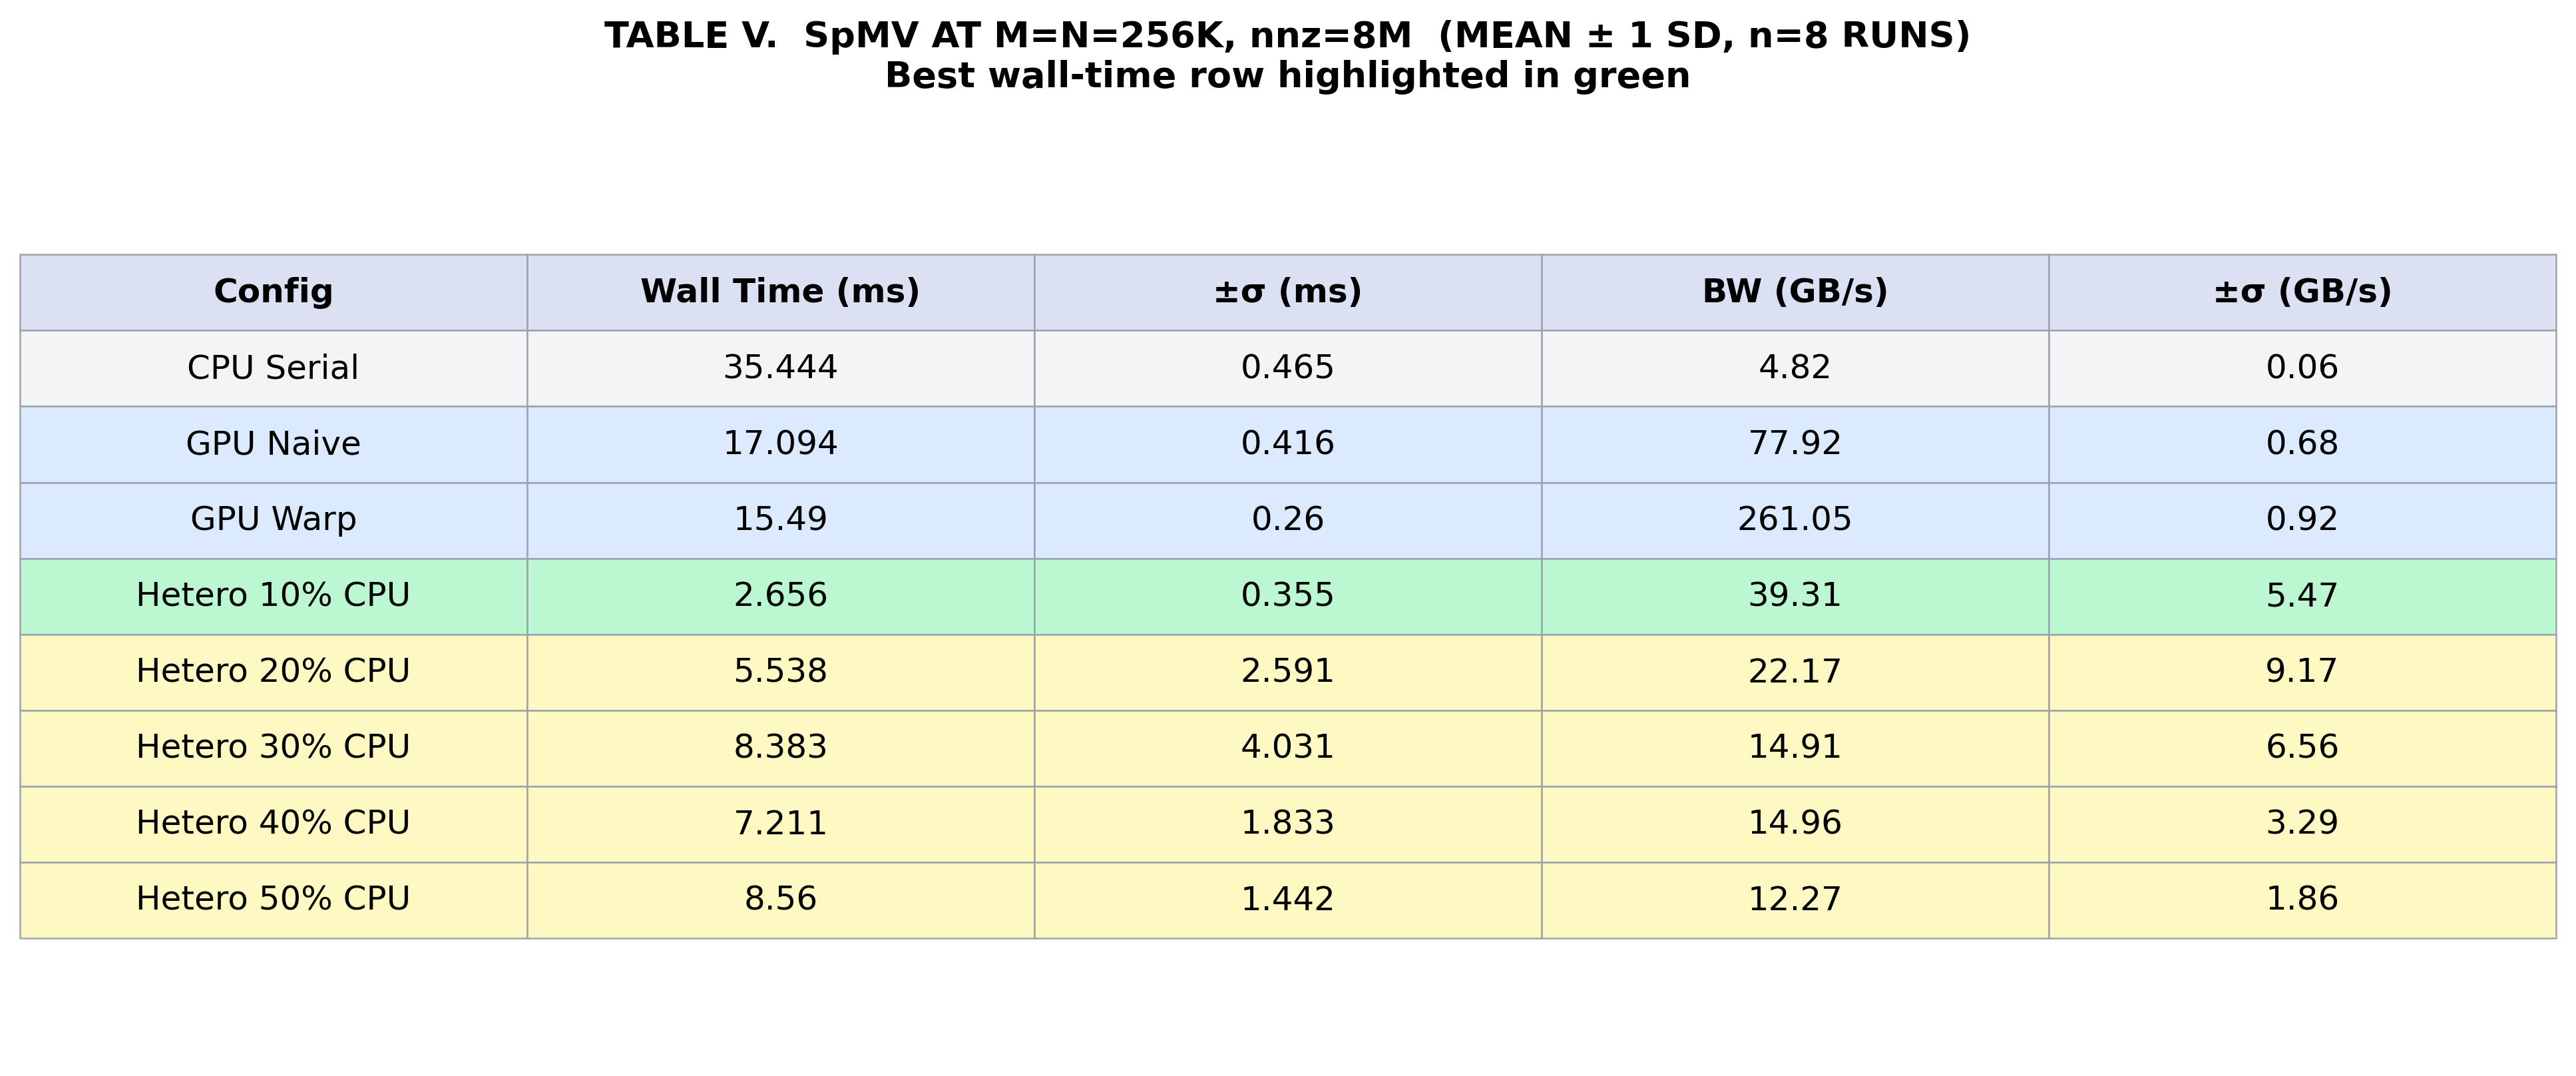

Python code for this plot:
import pandas as pd
import matplotlib.pyplot as plt

# ==================================================
# LOAD CSV
# ==================================================
df = pd.read_csv("spmv_results(kaggle).csv")
df.columns = df.columns.str.strip()

# ==================================================
# FILTER FOR LARGEST MATRIX (256K x 256K, 8M nnz)
# ==================================================
TARGET_M = 262144
df = df[df["M"] == TARGET_M].copy()

# ==================================================
# CREATE CONFIG NAMES
# ==================================================
def config_name(row):
    impl = str(row["implementation"]).strip()

    if impl == "CPU_Serial":
        return "CPU Serial"

    elif impl == "CPU_OMP":
        return "CPU-OMP 16T"

    elif impl == "GPU_Naive":
        return "GPU Naive"

    elif impl == "GPU_Warp":
        return "GPU Warp"

    elif impl == "CPU_GPU_Hetero":
        pct = int(round(row["cpu_fraction"] * 100))
        if pct == 0:
            return "Hetero 0% CPU (GPU-only)"
        elif pct == 100:
            return "Hetero 100% CPU"
        else:
            return f"Hetero {pct}% CPU"

    return "Unknown"

df["Config"] = df.apply(config_name, axis=1)

# ==================================================
# KEEP ONLY RELEVANT ROWS
# ==================================================
wanted = [
    "CPU Serial",
    "CPU-OMP 4T",
    "GPU Naive",
    "GPU Warp",
    "Hetero 10% CPU",
    "Hetero 20% CPU",
    "Hetero 30% CPU",
    "Hetero 40% CPU",
    "Hetero 50% CPU",
]

df = df[df["Config"].isin(wanted)]

# ==================================================
# CALCULATE MEAN + STD  (wall time & bandwidth only)
# ==================================================
summary = df.groupby("Config").agg(
    Time_mean=("wall_total_ms",  "mean"),
    Time_std= ("wall_total_ms",  "std"),
    BW_mean=  ("bandwidth_GBs",  "mean"),
    BW_std=   ("bandwidth_GBs",  "std"),
).reset_index()

summary["order"] = summary["Config"].apply(
    lambda x: wanted.index(x) if x in wanted else 99)
summary = summary.sort_values("order").drop(columns="order")

summary["Wall Time (ms)"] = summary["Time_mean"].round(3)
summary["±σ (ms)"]        = summary["Time_std"].round(3)
summary["BW (GB/s)"]      = summary["BW_mean"].round(2)
summary["±σ (GB/s)"]      = summary["BW_std"].round(2)

table_df = summary[["Config", "Wall Time (ms)", "±σ (ms)", "BW (GB/s)", "±σ (GB/s)"]]

# Terminal preview
print(table_df.to_string(index=False))

# ==================================================
# GENERATE TABLE IMAGE
# ==================================================
fig, ax = plt.subplots(figsize=(13, 5.5))
ax.axis("off")

table = ax.table(
    cellText=table_df.values,
    colLabels=table_df.columns,
    loc="center",
    cellLoc="center"
)

table.auto_set_font_size(False)
table.set_fontsize(12)
table.scale(1, 2.1)

# ── Colour scheme ──────────────────────────────────────────────────────────────
HDR_COLOR    = "#d9e1f2"   # blue-grey header (matches prefix_table.py)
GPU_COLOR    = "#dbeafe"   # light blue  — pure GPU rows
CPU_COLOR    = "#f3f4f6"   # light grey  — CPU rows
HETERO_COLOR = "#fef9c3"   # light amber — hetero rows
BEST_COLOR   = "#bbf7d0"   # light green — best performing row

# Find best wall-time row (index in table, 1-based because row 0 = header)
best_time_idx = table_df["Wall Time (ms)"].idxmin()
best_row_pos  = table_df.index.get_loc(best_time_idx) + 1   # +1 for header offset

for (row, col), cell in table.get_celld().items():
    cell.set_edgecolor("#9CA3AF")
    cell.set_linewidth(0.6)

    if row == 0:
        cell.set_facecolor(HDR_COLOR)
        cell.set_text_props(weight="bold")
        continue

    config = table_df.iloc[row - 1]["Config"]

    if row == best_row_pos:
        cell.set_facecolor(BEST_COLOR)
    elif "Hetero" in config:
        cell.set_facecolor(HETERO_COLOR)
    elif "GPU" in config:
        cell.set_facecolor(GPU_COLOR)
    else:
        cell.set_facecolor(CPU_COLOR)

plt.title(
    "TABLE V.  SpMV AT M=N=256K, nnz=8M  (MEAN ± 1 SD, n=8 RUNS)\n"
    "Best wall-time row highlighted in green",
    fontsize=13,
    fontweight="bold",
    pad=18,
)

plt.tight_layout()
plt.savefig("spmv_table.png", dpi=300, bbox_inches="tight")
print("\nspmv_table.png saved.")
